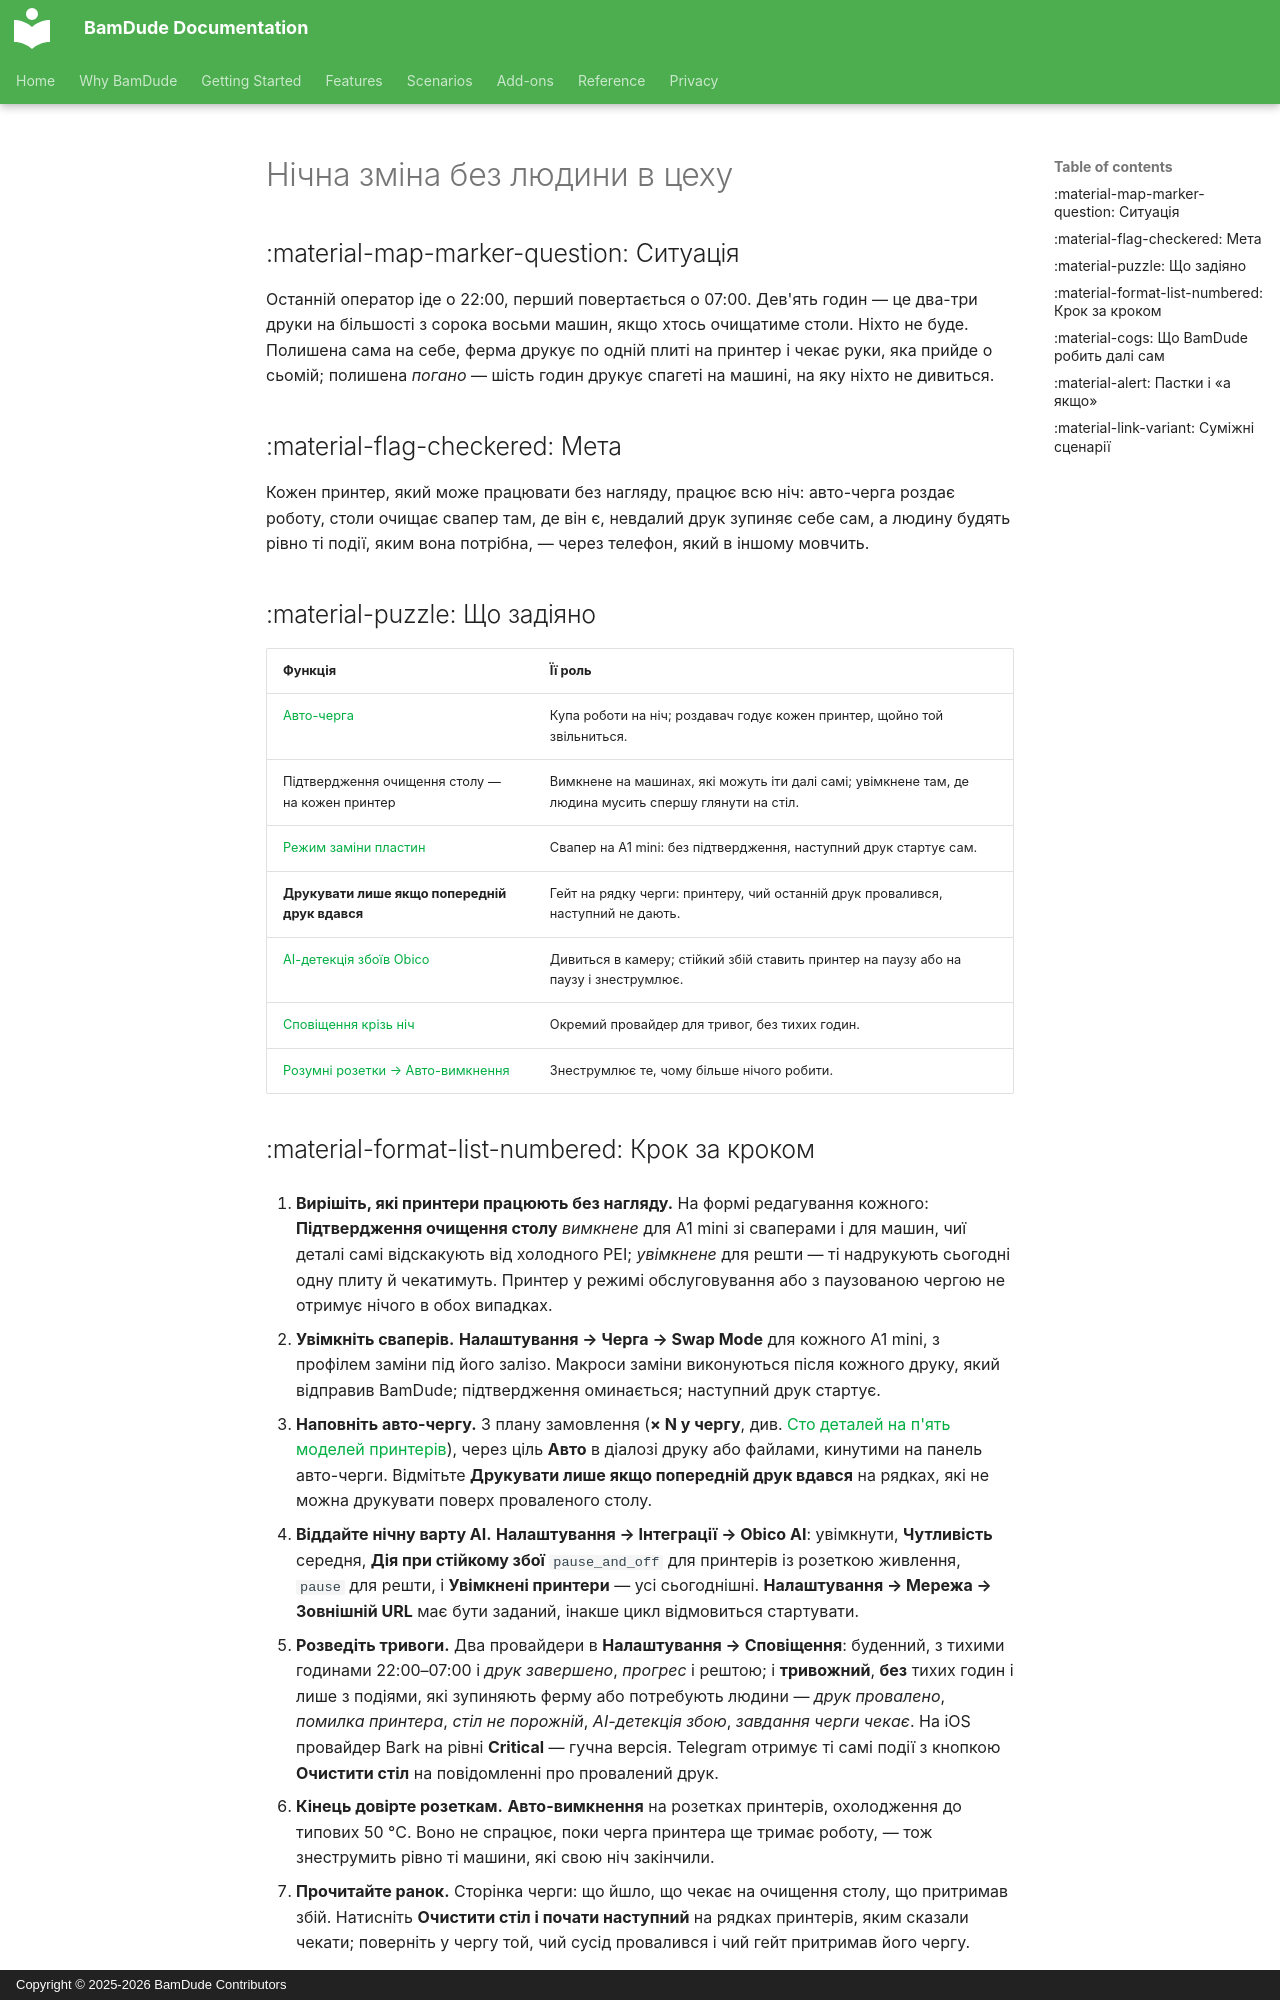

repository: kainpl/docs.bamdude.top · page: scenarios/unattended-night.uk/index.html · generator: mkdocs · copyright: Copyright © 2025-2026 BamDude Contributors

---
title: Нічна зміна без людини в цеху
description: Авто-черга годує принтери, режим заміни пластин прибирає столи, важливі тривоги проходять крізь тихі години, а невдалий друк сам себе зупиняє
---

# Нічна зміна без людини в цеху

## :material-map-marker-question: Ситуація

Останній оператор іде о 22:00, перший повертається о 07:00. Дев'ять годин — це два-три друки на більшості з сорока восьми машин, якщо хтось очищатиме столи. Ніхто не буде. Полишена сама на себе, ферма друкує по одній плиті на принтер і чекає руки, яка прийде о сьомій; полишена *погано* — шість годин друкує спагеті на машині, на яку ніхто не дивиться.

## :material-flag-checkered: Мета

Кожен принтер, який може працювати без нагляду, працює всю ніч: авто-черга роздає роботу, столи очищає свапер там, де він є, невдалий друк зупиняє себе сам, а людину будять рівно ті події, яким вона потрібна, — через телефон, який в іншому мовчить.

## :material-puzzle: Що задіяно

| Функція | Її роль |
|---|---|
| [Авто-черга](../features/auto-queue.md) | Купа роботи на ніч; роздавач годує кожен принтер, щойно той звільниться. |
| Підтвердження очищення столу — на кожен принтер | Вимкнене на машинах, які можуть іти далі самі; увімкнене там, де людина мусить спершу глянути на стіл. |
| [Режим заміни пластин](../features/swap-mode.md) | Свапер на A1 mini: без підтвердження, наступний друк стартує сам. |
| **Друкувати лише якщо попередній друк вдався** | Гейт на рядку черги: принтеру, чий останній друк провалився, наступний не дають. |
| [AI-детекція збоїв Obico](../features/obico.md) | Дивиться в камеру; стійкий збій ставить принтер на паузу або на паузу і знеструмлює. |
| [Сповіщення крізь ніч](../features/notifications.md) | Окремий провайдер для тривог, без тихих годин. |
| [Розумні розетки → Авто-вимкнення](../features/smart-plugs.md) | Знеструмлює те, чому більше нічого робити. |

## :material-format-list-numbered: Крок за кроком

1. **Вирішіть, які принтери працюють без нагляду.** На формі редагування кожного: **Підтвердження очищення столу** *вимкнене* для A1 mini зі сваперами і для машин, чиї деталі самі відскакують від холодного PEI; *увімкнене* для решти — ті надрукують сьогодні одну плиту й чекатимуть. Принтер у режимі обслуговування або з паузованою чергою не отримує нічого в обох випадках.

2. **Увімкніть сваперів.** **Налаштування → Черга → Swap Mode** для кожного A1 mini, з профілем заміни під його залізо. Макроси заміни виконуються після кожного друку, який відправив BamDude; підтвердження оминається; наступний друк стартує.

3. **Наповніть авто-чергу.** З плану замовлення (**× N у чергу**, див. [Сто деталей на п'ять моделей принтерів](one-part-five-models.md)), через ціль **Авто** в діалозі друку або файлами, кинутими на панель авто-черги. Відмітьте **Друкувати лише якщо попередній друк вдався** на рядках, які не можна друкувати поверх проваленого столу.

4. **Віддайте нічну варту AI.** **Налаштування → Інтеграції → Obico AI**: увімкнути, **Чутливість** середня, **Дія при стійкому збої** `pause_and_off` для принтерів із розеткою живлення, `pause` для решти, і **Увімкнені принтери** — усі сьогоднішні. **Налаштування → Мережа → Зовнішній URL** має бути заданий, інакше цикл відмовиться стартувати.

5. **Розведіть тривоги.** Два провайдери в **Налаштування → Сповіщення**: буденний, з тихими годинами 22:00–07:00 і *друк завершено*, *прогрес* і рештою; і **тривожний**, **без** тихих годин і лише з подіями, які зупиняють ферму або потребують людини — *друк провалено*, *помилка принтера*, *стіл не порожній*, *AI-детекція збою*, *завдання черги чекає*. На iOS провайдер Bark на рівні **Critical** — гучна версія. Telegram отримує ті самі події з кнопкою **Очистити стіл** на повідомленні про провалений друк.

6. **Кінець довірте розеткам.** **Авто-вимкнення** на розетках принтерів, охолодження до типових 50 °C. Воно не спрацює, поки черга принтера ще тримає роботу, — тож знеструмить рівно ті машини, які свою ніч закінчили.

7. **Прочитайте ранок.** Сторінка черги: що йшло, що чекає на очищення столу, що притримав збій. Натисніть **Очистити стіл і почати наступний** на рядках принтерів, яким сказали чекати; поверніть у чергу той, чий сусід провалився і чий гейт притримав його чергу.
